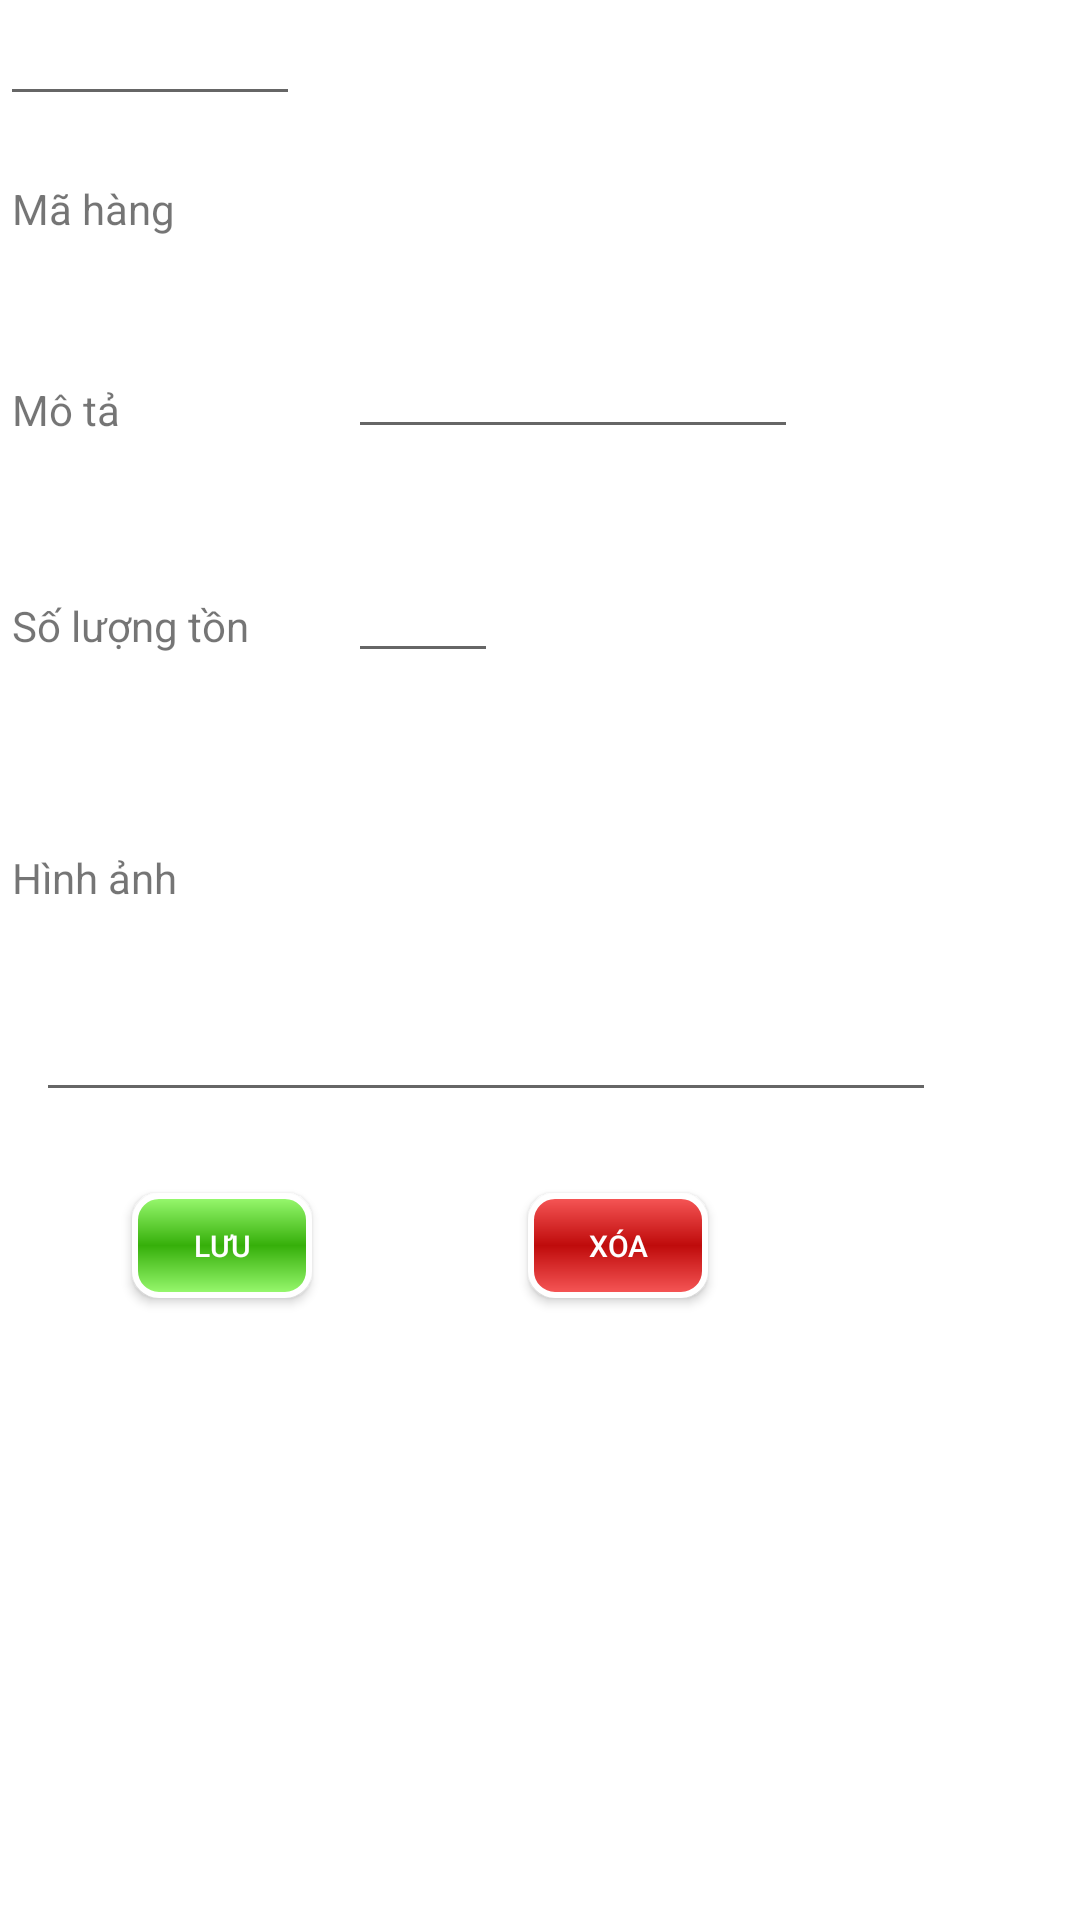

Here is an Android app screen rendered from its layout file. Give the layout XML and the strings, colors and styles it references.
<!-- AndroidManifest.xml: application theme Theme.QuanLiNhapKho -->
<!-- res/layout/layout_ct_vattu.xml -->
<?xml version="1.0" encoding="utf-8"?>
<androidx.constraintlayout.widget.ConstraintLayout xmlns:android="http://schemas.android.com/apk/res/android"
    xmlns:app="http://schemas.android.com/apk/res-auto"
    xmlns:tools="http://schemas.android.com/tools"
    android:layout_width="match_parent"
    android:layout_height="match_parent"
    android:layout_marginLeft="3dp"
    android:layout_marginRight="3dp">


    <EditText
        android:id="@+id/name"
        android:layout_width="100dp"
        android:layout_height="wrap_content"
        android:textSize="16sp"
        android:textStyle="bold"
        app:layout_constraintStart_toStartOf="parent"
        app:layout_constraintTop_toTopOf="parent" />

    <EditText
        android:id="@+id/mota"
        android:layout_width="150dp"
        android:layout_height="wrap_content"
        android:layout_marginStart="12dp"
        android:layout_marginTop="36dp"
        android:textSize="12sp"
        app:layout_constraintStart_toEndOf="@+id/textView7"
        app:layout_constraintTop_toBottomOf="@+id/maVT" />

    <TextView
        android:id="@+id/textView"
        android:layout_width="100dp"
        android:layout_height="wrap_content"
        android:layout_marginStart="4dp"
        android:layout_marginTop="60dp"
        android:text="Mã hàng"
        android:textSize="14sp"
        app:layout_constraintStart_toStartOf="parent"
        app:layout_constraintTop_toTopOf="parent" />

    <TextView
        android:id="@+id/maVT"
        android:layout_width="80dp"
        android:layout_height="wrap_content"
        android:layout_marginStart="12dp"
        android:layout_marginTop="60dp"
        android:textSize="15sp"
        app:layout_constraintStart_toEndOf="@+id/textView"
        app:layout_constraintTop_toTopOf="parent" />

    <TextView
        android:id="@+id/textView2"
        android:layout_width="100dp"
        android:layout_height="wrap_content"
        android:layout_marginStart="4dp"
        android:layout_marginTop="120dp"
        android:text="Số lượng tồn"
        android:textSize="14sp"
        app:layout_constraintStart_toStartOf="parent"
        app:layout_constraintTop_toBottomOf="@+id/textView" />

    <EditText
        android:id="@+id/soluong"
        android:layout_width="50dp"
        android:layout_height="40dp"
        android:layout_marginStart="12dp"
        android:layout_marginTop="104dp"
        android:textSize="15sp"
        app:layout_constraintStart_toEndOf="@+id/textView2"
        app:layout_constraintTop_toBottomOf="@+id/maVT" />

    <TextView
        android:id="@+id/textView5"
        android:layout_width="100dp"
        android:layout_height="wrap_content"
        android:layout_marginStart="4dp"
        android:layout_marginTop="204dp"
        android:text="Hình ảnh"
        android:textSize="14sp"
        app:layout_constraintStart_toStartOf="parent"
        app:layout_constraintTop_toBottomOf="@+id/textView" />

    <ImageView
        android:id="@+id/imageHinh"
        android:layout_width="50dp"
        android:layout_height="50dp"
        android:layout_marginStart="12dp"
        android:layout_marginTop="172dp"
        app:layout_constraintStart_toEndOf="@+id/textView5"
        app:layout_constraintTop_toBottomOf="@+id/maVT" />

    <android.widget.Button
        android:id="@+id/savebtn"
        android:layout_width="60dp"
        android:layout_height="35dp"
        android:layout_marginStart="44dp"
        android:layout_marginTop="27dp"
        android:background="@drawable/custom_btn_ok"
        android:text="Lưu"
        android:textSize="10sp"
        android:textColor="#FFF"
        app:layout_constraintStart_toStartOf="parent"
        app:layout_constraintTop_toBottomOf="@+id/imglink" />

    <android.widget.Button
        android:id="@+id/deletebtn"
        android:layout_width="60dp"
        android:layout_height="35dp"
        android:layout_marginStart="72dp"
        android:layout_marginTop="27dp"
        android:background="@drawable/custom_btn_cancel"
        android:text="Xóa"
        android:textSize="10sp"
        android:textColor="#FFF"
        app:layout_constraintStart_toEndOf="@+id/savebtn"
        app:layout_constraintTop_toBottomOf="@+id/imglink" />

    <TextView
        android:id="@+id/textView7"
        android:layout_width="100dp"
        android:layout_height="wrap_content"
        android:layout_marginStart="4dp"
        android:layout_marginTop="48dp"
        android:text="Mô tả"
        app:layout_constraintStart_toStartOf="parent"
        app:layout_constraintTop_toBottomOf="@+id/textView" />

    <EditText
        android:id="@+id/imglink"
        android:layout_width="300dp"
        android:layout_height="45dp"
        android:layout_marginStart="8dp"
        android:layout_marginTop="176dp"
        app:layout_constraintStart_toEndOf="@+id/textView5"
        app:layout_constraintStart_toStartOf="@+id/textView5"
        app:layout_constraintTop_toBottomOf="@+id/mota" />

</androidx.constraintlayout.widget.ConstraintLayout>
<!-- resources referenced by this layout -->
<resources>
  <!-- drawable custom_btn_cancel (drawable-v24) -->
  <?xml version="1.0" encoding="utf-8"?>
  <shape xmlns:android="http://schemas.android.com/apk/res/android" android:shape="rectangle">
      <gradient
          android:startColor="#F85959"
          android:centerColor="#BF0B0B"
          android:endColor="#F85959"
          android:angle="90"/>
      <padding android:left="4dp"
          android:top="4dp"
          android:right="4dp"
          android:bottom="4dp" />
      <stroke
          android:width="2dip"
          android:color="#FFFFFF" />
      <corners android:radius= "8dp" />
  </shape>
  <!-- drawable custom_btn_ok (drawable-v24) -->
  <?xml version="1.0" encoding="utf-8"?>
  <shape xmlns:android="http://schemas.android.com/apk/res/android" android:shape="rectangle">
      <gradient
          android:startColor="#9BFB72"
          android:centerColor="#36AF0A"
          android:endColor="#9BFB72"
          android:angle="90"/>
  
      <stroke
          android:width="2dip"
          android:color="#FFFFFF" />
      <corners android:radius= "8dp" />
  </shape>
  <style name="Theme.QuanLiNhapKho" parent="Theme.MaterialComponents.DayNight.NoActionBar">
          
          <item name="colorPrimary">@color/purple_500</item>
          <item name="colorPrimaryVariant">@color/purple_700</item>
          <item name="colorOnPrimary">@color/white</item>
          
          <item name="colorSecondary">@color/teal_200</item>
          <item name="colorSecondaryVariant">@color/teal_700</item>
          <item name="colorOnSecondary">@color/black</item>
          
          <item name="android:statusBarColor" tools:targetApi="l">?attr/colorPrimaryVariant</item>
          
      </style>
  <!-- not gathered from this repository: default colours our renderer supplied (Android Studio template values) -->
  <color name="purple_500">#FF6200EE</color>
  <color name="purple_700">#FF3700B3</color>
  <color name="teal_200">#FF03DAC5</color>
  <color name="teal_700">#FF018786</color>
  <color name="black">#FF000000</color>
  <color name="white">#FFFFFFFF</color>
</resources>
